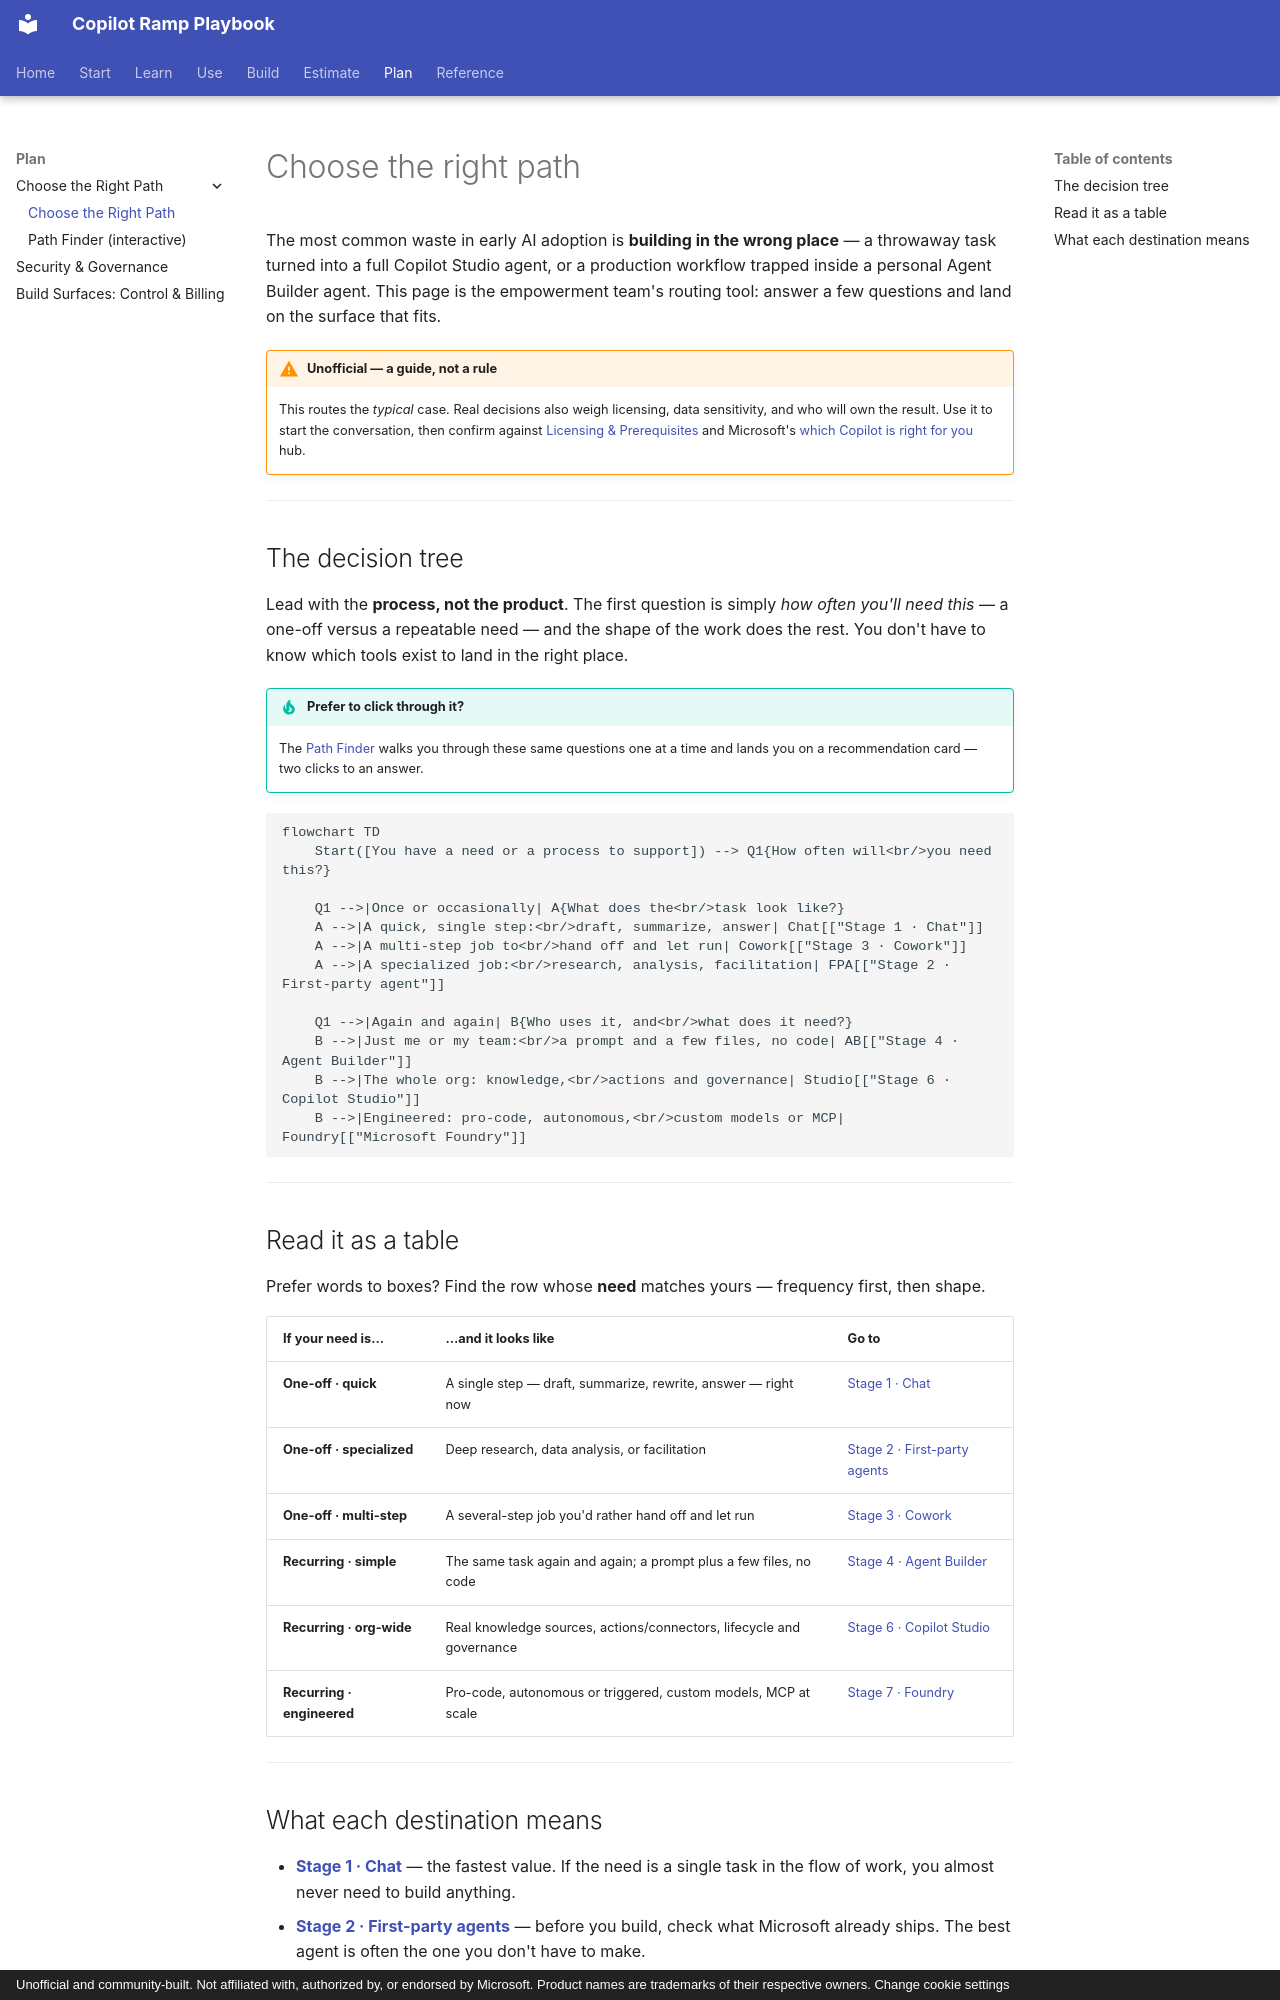

repository: mfm-copilot-ramp/copilot-ramp-playbook · page: empowerment/decision-tree/index.html · generator: mkdocs · copyright: Unofficial and community-built. Not affiliated with, authorized by, or endorsed by Microsoft. Product names are trademarks of their respective owners. Change cookie settings

---
title: Choose the Right Path
description: A decision guide that helps you avoid the most common AI adoption mistake, building in the wrong place, by matching your process to the right Copilot stage.
---

# Choose the right path

The most common waste in early AI adoption is **building in the wrong place** — a throwaway task turned into a
full Copilot Studio agent, or a production workflow trapped inside a personal Agent Builder agent. This page
is the empowerment team's routing tool: answer a few questions and land on the surface that fits.

!!! warning "Unofficial — a guide, not a rule"
    This routes the *typical* case. Real decisions also weigh licensing, data sensitivity, and who will own the
    result. Use it to start the conversation, then confirm against [Licensing & Prerequisites](../prerequisites.md)
    and Microsoft's [which Copilot is right for you](https://learn.microsoft.com/en-us/copilot/) hub.

---

## The decision tree

Lead with the **process, not the product**. The first question is simply *how often you'll need this* — a
one-off versus a repeatable need — and the shape of the work does the rest. You don't have to know which
tools exist to land in the right place.

!!! tip "Prefer to click through it?"
    The [Path Finder](wizard.md) walks you through these same questions one at a time and lands you on a
    recommendation card — two clicks to an answer.

```mermaid
flowchart TD
    Start([You have a need or a process to support]) --> Q1{How often will<br/>you need this?}

    Q1 -->|Once or occasionally| A{What does the<br/>task look like?}
    A -->|A quick, single step:<br/>draft, summarize, answer| Chat[["Stage 1 · Chat"]]
    A -->|A multi-step job to<br/>hand off and let run| Cowork[["Stage 3 · Cowork"]]
    A -->|A specialized job:<br/>research, analysis, facilitation| FPA[["Stage 2 · First-party agent"]]

    Q1 -->|Again and again| B{Who uses it, and<br/>what does it need?}
    B -->|Just me or my team:<br/>a prompt and a few files, no code| AB[["Stage 4 · Agent Builder"]]
    B -->|The whole org: knowledge,<br/>actions and governance| Studio[["Stage 6 · Copilot Studio"]]
    B -->|Engineered: pro-code, autonomous,<br/>custom models or MCP| Foundry[["Microsoft Foundry"]]
```

---

## Read it as a table

Prefer words to boxes? Find the row whose **need** matches yours — frequency first, then shape.

| If your need is… | …and it looks like | Go to |
| --- | --- | --- |
| **One-off · quick** | A single step — draft, summarize, rewrite, answer — right now | [Stage 1 · Chat](../stages/stage-1-chat.md) |
| **One-off · specialized** | Deep research, data analysis, or facilitation | [Stage 2 · First-party agents](../stages/stage-2-first-party.md) |
| **One-off · multi-step** | A several-step job you'd rather hand off and let run | [Stage 3 · Cowork](../stages/stage-3-cowork.md) |
| **Recurring · simple** | The same task again and again; a prompt plus a few files, no code | [Stage 4 · Agent Builder](../stages/stage-4-agent-builder.md) |
| **Recurring · org-wide** | Real knowledge sources, actions/connectors, lifecycle and governance | [Stage 6 · Copilot Studio](../stages/stage-6-studio.md) |
| **Recurring · engineered** | Pro-code, autonomous or triggered, custom models, MCP at scale | [Stage 7 · Foundry](../stages/stage-7-foundry.md) |

---
